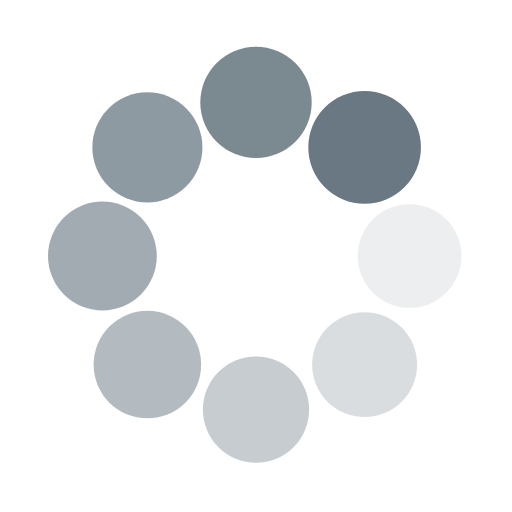
t = 0.00 s
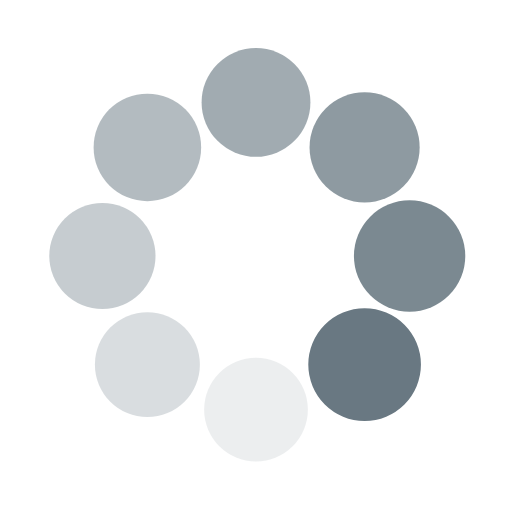
t = 0.25 s
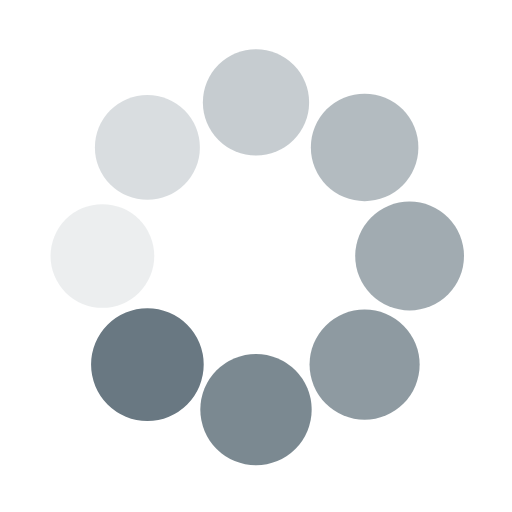
t = 0.50 s
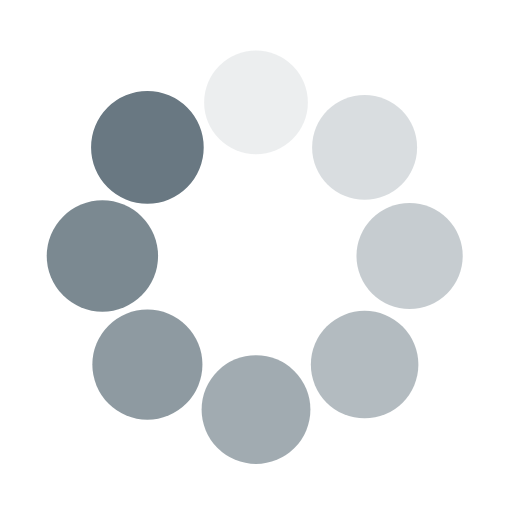
t = 0.75 s

The animated SVG that drew these frames (rendered in a browser with its animation timeline set to each time). Animation: 16 SMIL elements (animate=8,animateTransform=8); one cycle of 1.00 s, repeats indefinitely.

<svg class="lds-spin" width="200px"  height="200px"  xmlns="http://www.w3.org/2000/svg" xmlns:xlink="http://www.w3.org/1999/xlink" viewBox="0 0 100 100" preserveAspectRatio="xMidYMid" style="background: none;"><g transform="translate(80,50)">
<g transform="rotate(0)">
<circle cx="0" cy="0" r="10" fill="#697882" fill-opacity="1" transform="scale(1.03583 1.03583)">
  <animateTransform attributeName="transform" type="scale" begin="-0.875s" values="1.1 1.1;1 1" keyTimes="0;1" dur="1s" repeatCount="indefinite"></animateTransform>
  <animate attributeName="fill-opacity" keyTimes="0;1" dur="1s" repeatCount="indefinite" values="1;0" begin="-0.875s"></animate>
</circle>
</g>
</g><g transform="translate(71.21320343559643,71.21320343559643)">
<g transform="rotate(45)">
<circle cx="0" cy="0" r="10" fill="#697882" fill-opacity="0.875" transform="scale(1.04833 1.04833)">
  <animateTransform attributeName="transform" type="scale" begin="-0.75s" values="1.1 1.1;1 1" keyTimes="0;1" dur="1s" repeatCount="indefinite"></animateTransform>
  <animate attributeName="fill-opacity" keyTimes="0;1" dur="1s" repeatCount="indefinite" values="1;0" begin="-0.75s"></animate>
</circle>
</g>
</g><g transform="translate(50,80)">
<g transform="rotate(90)">
<circle cx="0" cy="0" r="10" fill="#697882" fill-opacity="0.75" transform="scale(1.06083 1.06083)">
  <animateTransform attributeName="transform" type="scale" begin="-0.625s" values="1.1 1.1;1 1" keyTimes="0;1" dur="1s" repeatCount="indefinite"></animateTransform>
  <animate attributeName="fill-opacity" keyTimes="0;1" dur="1s" repeatCount="indefinite" values="1;0" begin="-0.625s"></animate>
</circle>
</g>
</g><g transform="translate(28.786796564403577,71.21320343559643)">
<g transform="rotate(135)">
<circle cx="0" cy="0" r="10" fill="#697882" fill-opacity="0.625" transform="scale(1.07333 1.07333)">
  <animateTransform attributeName="transform" type="scale" begin="-0.5s" values="1.1 1.1;1 1" keyTimes="0;1" dur="1s" repeatCount="indefinite"></animateTransform>
  <animate attributeName="fill-opacity" keyTimes="0;1" dur="1s" repeatCount="indefinite" values="1;0" begin="-0.5s"></animate>
</circle>
</g>
</g><g transform="translate(20,50.00000000000001)">
<g transform="rotate(180)">
<circle cx="0" cy="0" r="10" fill="#697882" fill-opacity="0.5" transform="scale(1.08583 1.08583)">
  <animateTransform attributeName="transform" type="scale" begin="-0.375s" values="1.1 1.1;1 1" keyTimes="0;1" dur="1s" repeatCount="indefinite"></animateTransform>
  <animate attributeName="fill-opacity" keyTimes="0;1" dur="1s" repeatCount="indefinite" values="1;0" begin="-0.375s"></animate>
</circle>
</g>
</g><g transform="translate(28.78679656440357,28.786796564403577)">
<g transform="rotate(225)">
<circle cx="0" cy="0" r="10" fill="#697882" fill-opacity="0.375" transform="scale(1.09833 1.09833)">
  <animateTransform attributeName="transform" type="scale" begin="-0.25s" values="1.1 1.1;1 1" keyTimes="0;1" dur="1s" repeatCount="indefinite"></animateTransform>
  <animate attributeName="fill-opacity" keyTimes="0;1" dur="1s" repeatCount="indefinite" values="1;0" begin="-0.25s"></animate>
</circle>
</g>
</g><g transform="translate(49.99999999999999,20)">
<g transform="rotate(270)">
<circle cx="0" cy="0" r="10" fill="#697882" fill-opacity="0.25" transform="scale(1.01083 1.01083)">
  <animateTransform attributeName="transform" type="scale" begin="-0.125s" values="1.1 1.1;1 1" keyTimes="0;1" dur="1s" repeatCount="indefinite"></animateTransform>
  <animate attributeName="fill-opacity" keyTimes="0;1" dur="1s" repeatCount="indefinite" values="1;0" begin="-0.125s"></animate>
</circle>
</g>
</g><g transform="translate(71.21320343559643,28.78679656440357)">
<g transform="rotate(315)">
<circle cx="0" cy="0" r="10" fill="#697882" fill-opacity="0.125" transform="scale(1.02333 1.02333)">
  <animateTransform attributeName="transform" type="scale" begin="0s" values="1.1 1.1;1 1" keyTimes="0;1" dur="1s" repeatCount="indefinite"></animateTransform>
  <animate attributeName="fill-opacity" keyTimes="0;1" dur="1s" repeatCount="indefinite" values="1;0" begin="0s"></animate>
</circle>
</g>
</g></svg>
